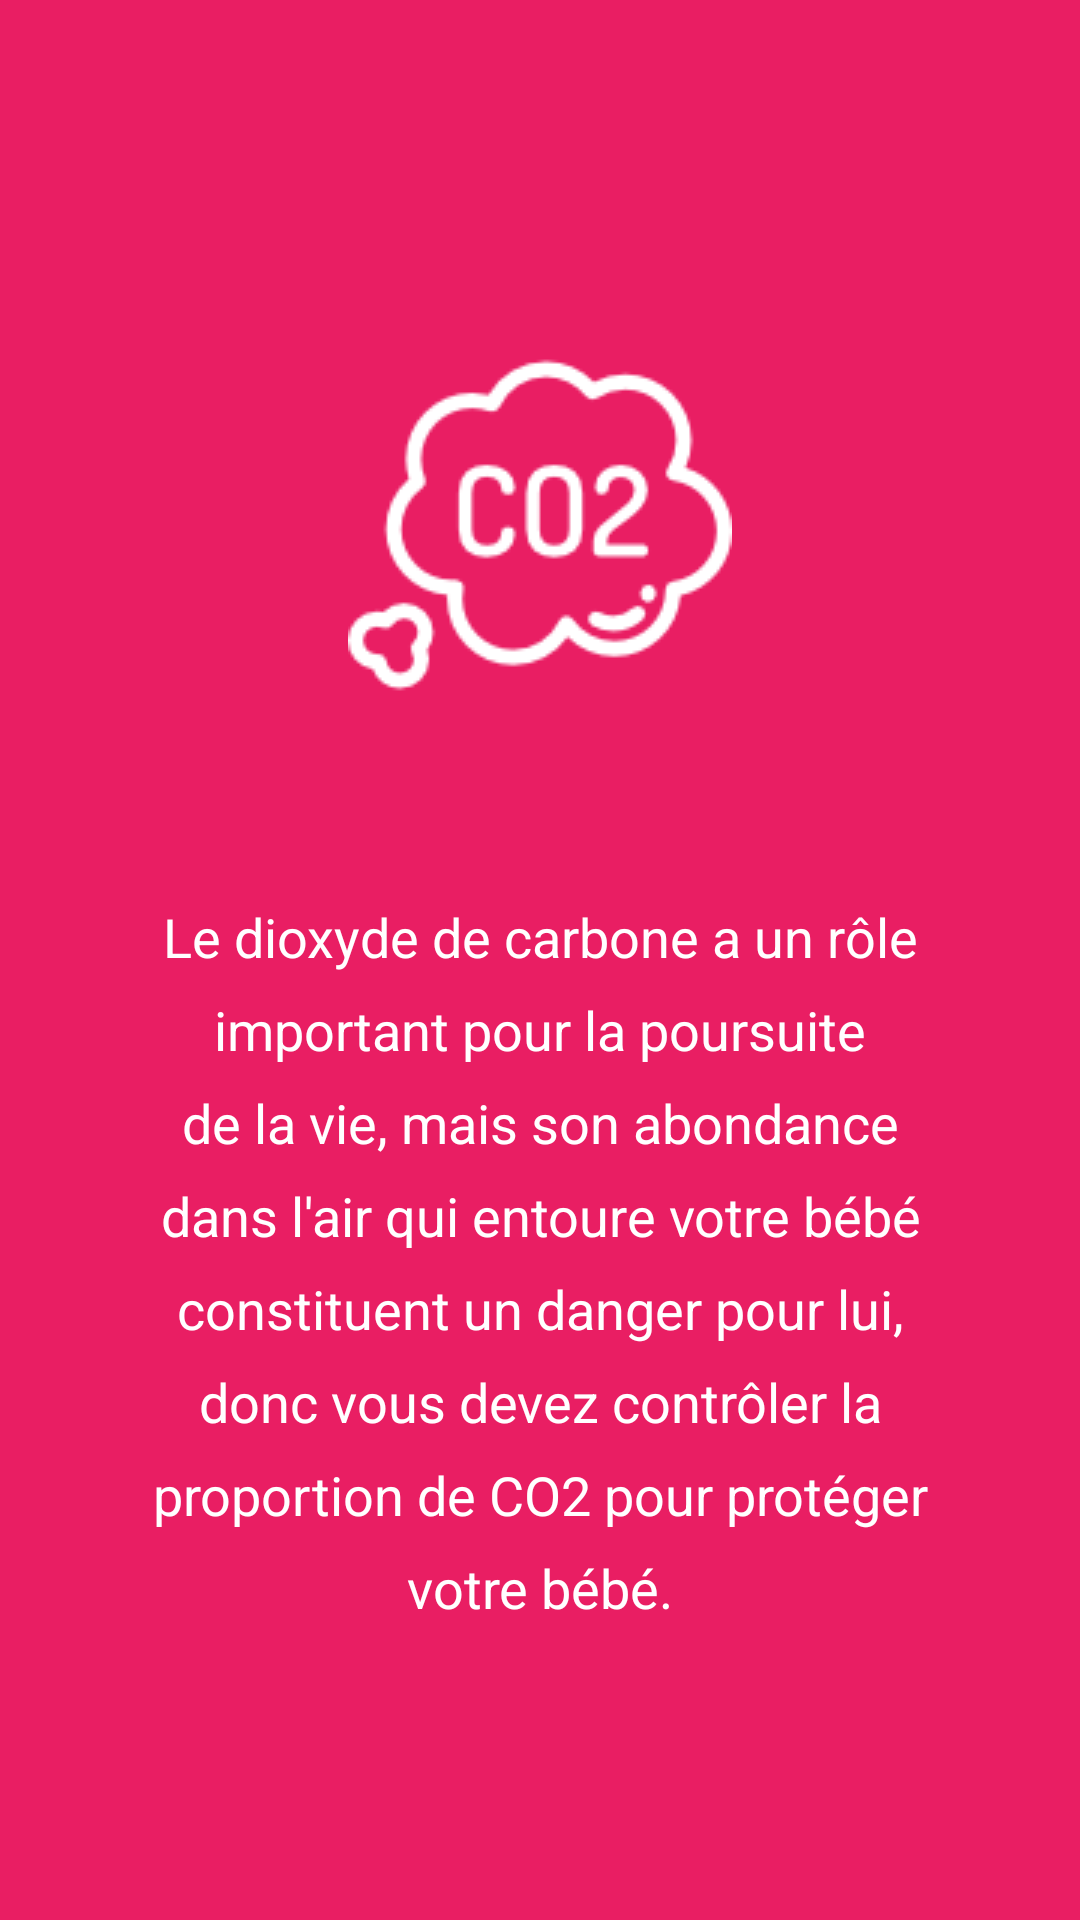

Reconstruct the res/layout file that produces this screen, plus the resources it refers to.
<!-- AndroidManifest.xml: application theme AppTheme -->
<!-- res/layout/activity_screen_p2.xml -->
<?xml version="1.0" encoding="utf-8"?>
<LinearLayout xmlns:android="http://schemas.android.com/apk/res/android"
    xmlns:app="http://schemas.android.com/apk/res-auto"
    android:orientation="vertical"
    android:layout_width="match_parent"
    android:layout_height="match_parent"
    android:background="@color/screenP2">
    <LinearLayout
        android:layout_width="wrap_content"
        android:layout_height="wrap_content"
        android:padding="50dp"
        android:layout_centerInParent="true"
        android:gravity="center_horizontal"
        android:orientation="vertical">

        <ImageView
            android:layout_width="wrap_content"
            android:layout_height="250dp"
            app:srcCompat="@drawable/intro_co2"
            android:id="@+id/imageView"
            android:layout_gravity="center_vertical|center_horizontal" />

        <TextView
            android:layout_width="wrap_content"
            android:layout_height="wrap_content"
            android:text="@string/intro_2_title"
            android:textAppearance="@style/TextAppearance.AppCompat"
            android:textAlignment="center"
            android:textSize="18sp"
            android:lineSpacingExtra="10dp"
            android:textColor="@android:color/white" />

    </LinearLayout>

</LinearLayout>
<!-- resources referenced by this layout -->
<resources>
  <color name="screenP2">#e91e63</color>
  <!-- drawable intro_co2: png bitmap (drawable, 5175 bytes) -->
  <string name="intro_2_title">Le dioxyde de carbone a un rôle important pour la poursuite de la vie, mais son abondance dans l\'air qui entoure votre bébé constituent un danger pour lui, donc vous devez contrôler la proportion de CO2 pour protéger votre bébé.</string>
  <style name="AppTheme" parent="Theme.AppCompat.Light.DarkActionBar">
          
          <item name="colorPrimary">@color/colorPrimary</item>
          <item name="colorPrimaryDark">@color/colorPrimaryDark</item>
          <item name="colorAccent">@color/colorAccent</item>
          <item name="windowActionBar">false</item>
          <item name="windowNoTitle">true</item>
      </style>
  <color name="colorPrimary">#2196f3</color>
  <color name="colorPrimaryDark">#1976d2</color>
  <color name="colorAccent">#ffb300</color>
</resources>
